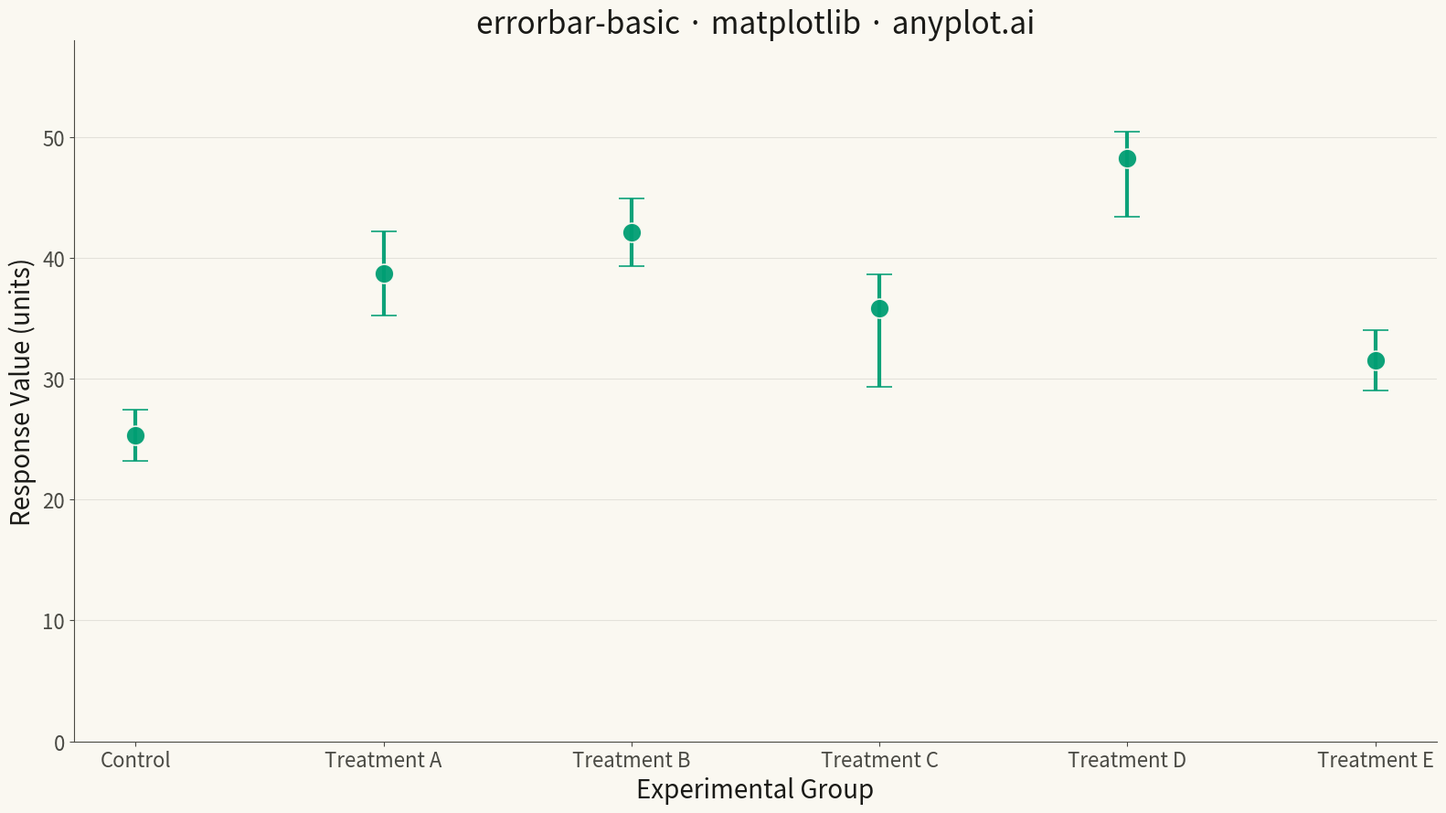

Source code (Python):
""" anyplot.ai
errorbar-basic: Basic Error Bar Plot
Library: matplotlib 3.10.9 | Python 3.14.4
Quality: 86/100 | Updated: 2026-04-25
"""

import os

import matplotlib.pyplot as plt
import numpy as np


# Theme tokens
THEME = os.getenv("ANYPLOT_THEME", "light")
PAGE_BG = "#FAF8F1" if THEME == "light" else "#1A1A17"
INK = "#1A1A17" if THEME == "light" else "#F0EFE8"
INK_SOFT = "#4A4A44" if THEME == "light" else "#B8B7B0"
BRAND = "#009E73"  # Okabe-Ito position 1

# Data - experimental measurements with associated uncertainties
np.random.seed(42)
categories = ["Control", "Treatment A", "Treatment B", "Treatment C", "Treatment D", "Treatment E"]
x = np.arange(len(categories))
y = np.array([25.3, 38.7, 42.1, 35.8, 48.2, 31.5])

# Asymmetric errors: Treatment C and D have notably different lower/upper bounds
asymmetric_lower = np.array([2.1, 3.5, 2.8, 6.5, 4.8, 2.5])
asymmetric_upper = np.array([2.1, 3.5, 2.8, 2.8, 2.2, 2.5])

# Plot
fig, ax = plt.subplots(figsize=(16, 9), facecolor=PAGE_BG)
ax.set_facecolor(PAGE_BG)

ax.errorbar(
    x,
    y,
    yerr=[asymmetric_lower, asymmetric_upper],
    fmt="o",
    markersize=15,
    color=BRAND,
    ecolor=BRAND,
    elinewidth=3,
    capsize=10,
    capthick=3,
    markeredgecolor=PAGE_BG,
    markeredgewidth=1.2,
    alpha=0.95,
)

# Style
ax.set_xlabel("Experimental Group", fontsize=20, color=INK)
ax.set_ylabel("Response Value (units)", fontsize=20, color=INK)
ax.set_title("errorbar-basic · matplotlib · anyplot.ai", fontsize=24, fontweight="medium", color=INK)
ax.set_xticks(x)
ax.set_xticklabels(categories)
ax.tick_params(axis="both", labelsize=16, colors=INK_SOFT)
ax.spines["top"].set_visible(False)
ax.spines["right"].set_visible(False)
for s in ("left", "bottom"):
    ax.spines[s].set_color(INK_SOFT)
ax.yaxis.grid(True, alpha=0.10, linewidth=0.8, color=INK)
ax.set_axisbelow(True)
ax.set_ylim(0, max(y + asymmetric_upper) * 1.15)

plt.tight_layout()
plt.savefig(f"plot-{THEME}.png", dpi=300, bbox_inches="tight", facecolor=PAGE_BG)
